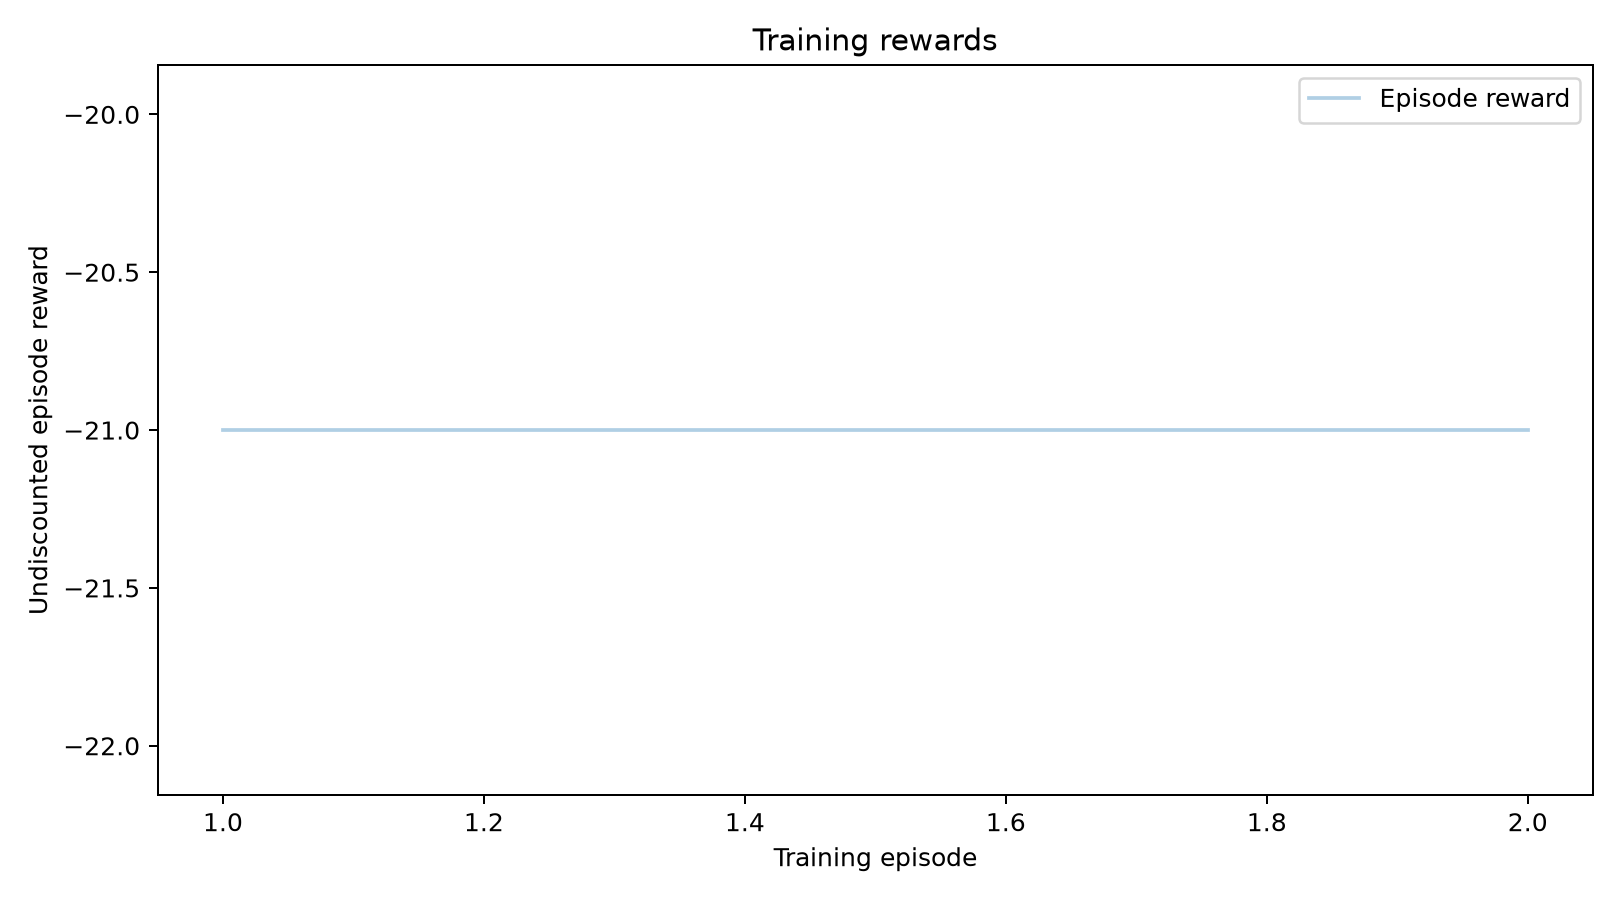

The file beside this chart, header and first rows:
episode, reward, discounted_return, length, gradient_norm
1, -21.0, -0.8789, 948, 8.146
2, -21.0, -1.206, 826, 10.41
